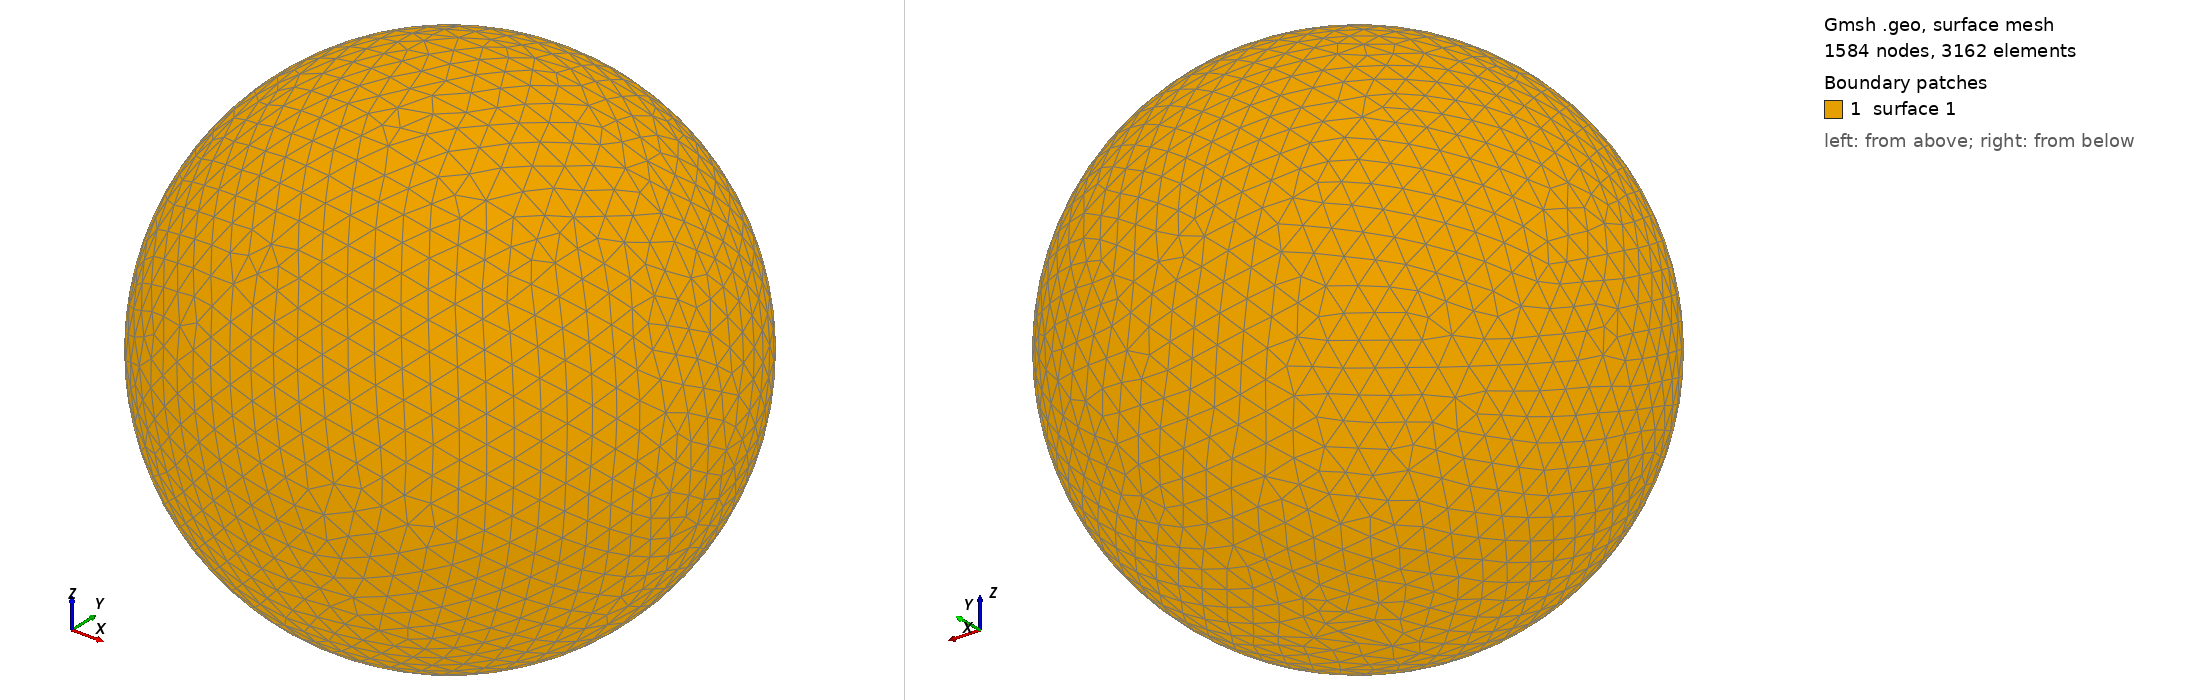

Gmsh geometry script, surface-meshed: 1584 nodes, 3162 surface elements. Boundary patches (legend numbers): 1 surface 1. Left view from above one corner, right view from below the opposite corner. The script declares no physical surfaces, so the legend lists its geometric surfaces. The drawing asked Gmsh for element sizes between 1% and 20% of the model's largest extent; the script's own settings can give other sizes.

=== shot1327.geo (drawn) ===
SetFactory("OpenCASCADE");
Point(1) = {0,0,0,0};
Sphere(1) = {0,0,0,0.03934000};
MeshSize{ PointsOf{ Surface{:}; } } = 0.003934000;
Mesh.ElementOrder=1;
Mesh.Format=39;
